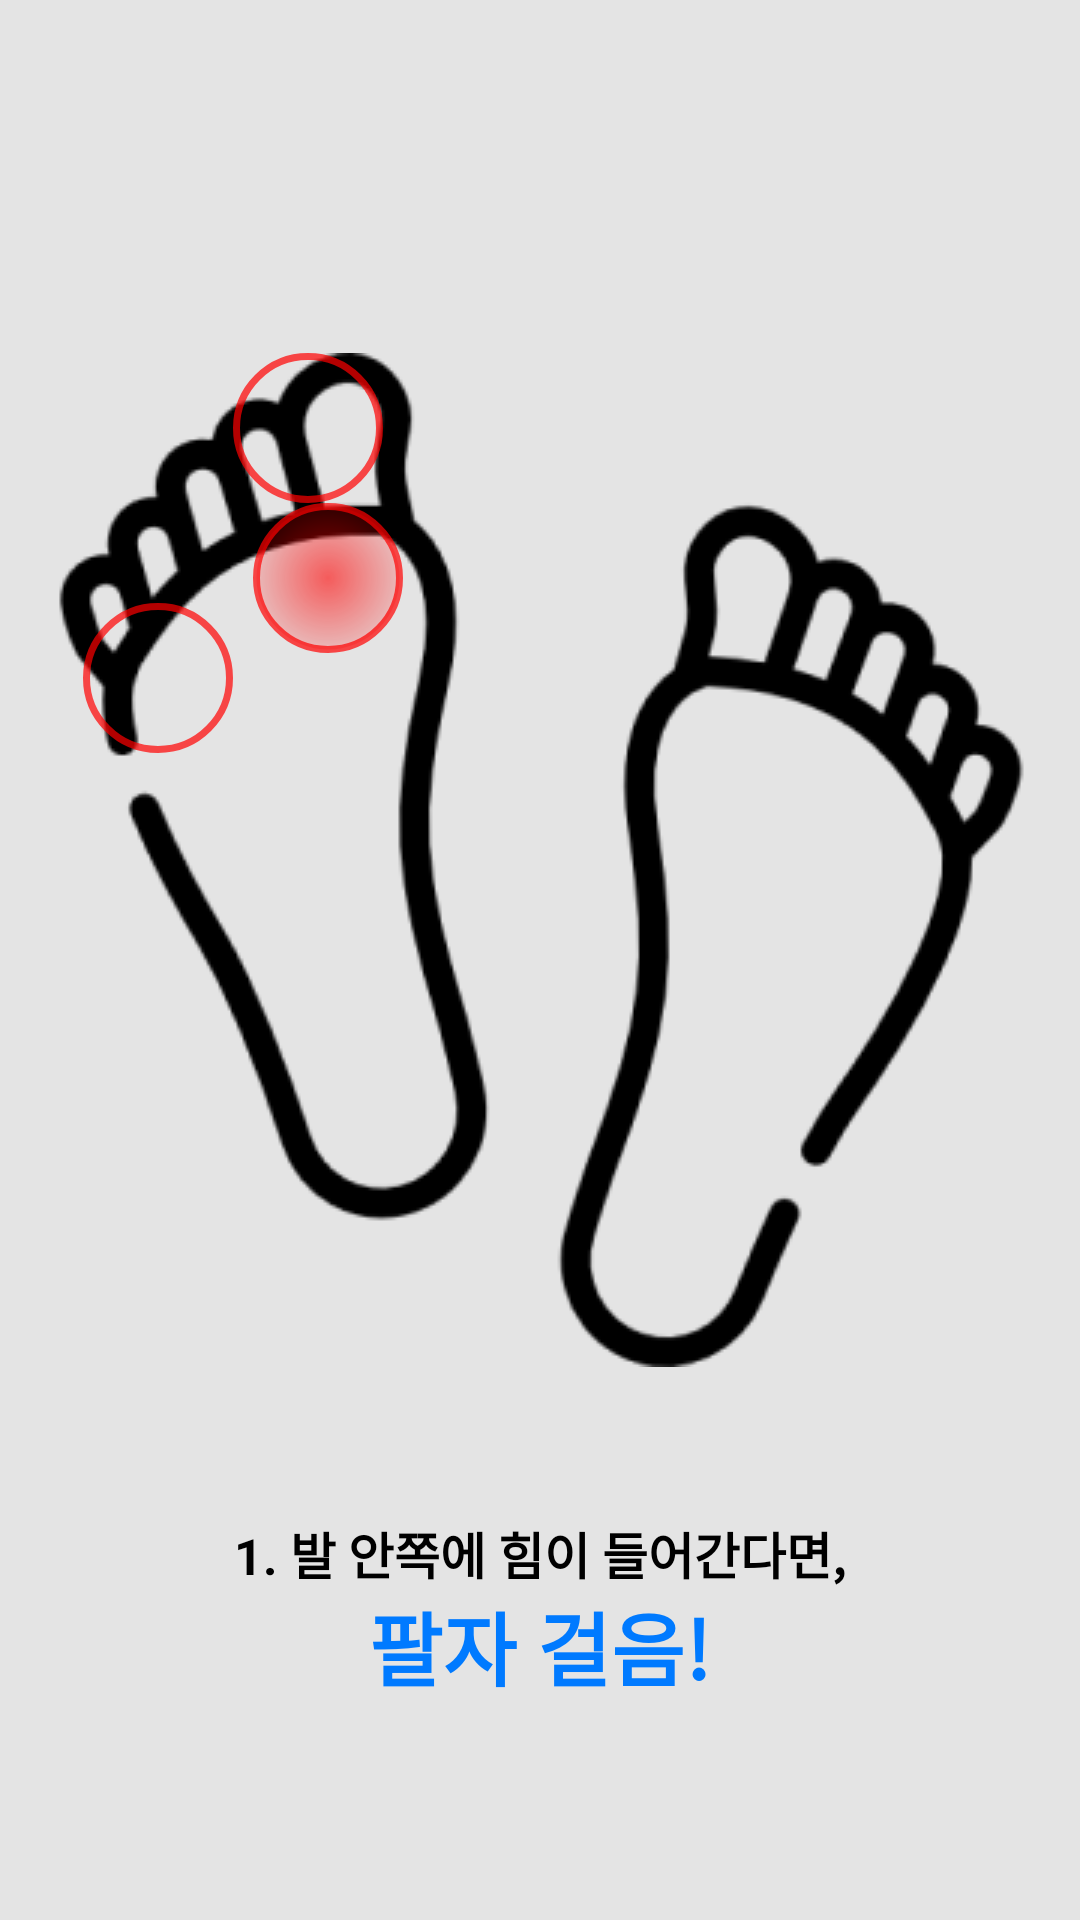

The Android layout XML behind this screen, and the referenced resources:
<!-- AndroidManifest.xml: application theme Mytheme -->
<!-- res/layout/fragment_tutorial_8.xml -->
<?xml version="1.0" encoding="utf-8"?>
<androidx.constraintlayout.widget.ConstraintLayout xmlns:android="http://schemas.android.com/apk/res/android"
    xmlns:app="http://schemas.android.com/apk/res-auto"
    xmlns:tools="http://schemas.android.com/tools"
    android:background="@color/tutorial_background"
    android:layout_width="match_parent"
    android:layout_height="match_parent">

    <ImageView
        android:id="@+id/tutorial_foot_iv"
        android:layout_width="wrap_content"
        android:layout_height="wrap_content"
        android:layout_marginBottom="200px"
        android:src="@drawable/tutorial_foot"
        app:layout_constraintBottom_toBottomOf="parent"
        app:layout_constraintEnd_toEndOf="parent"
        app:layout_constraintStart_toStartOf="parent"
        app:layout_constraintTop_toTopOf="parent" />

    <TextView
        android:layout_width="650px"
        android:layout_height="wrap_content"
        app:layout_constraintStart_toStartOf="parent"
        app:layout_constraintEnd_toEndOf="parent"
        app:layout_constraintTop_toBottomOf="@id/tutorial_foot_iv"
        android:layout_marginTop="150px"
        android:text="1. 발 안쪽에 힘이 들어간다면,"
        android:textSize="50px"
        android:textAlignment="center"
        android:textStyle="bold"
        android:textColor="@color/black"/>

    <TextView
        android:layout_width="650px"
        android:layout_height="wrap_content"
        app:layout_constraintStart_toStartOf="parent"
        app:layout_constraintEnd_toEndOf="parent"
        app:layout_constraintTop_toBottomOf="@id/tutorial_foot_iv"
        android:layout_marginTop="220px"
        android:text="팔자 걸음!"
        android:textSize="80px"
        android:textAlignment="center"
        android:textStyle="bold"
        android:textColor="@color/home_combo_perfect"/>

    <ImageView
        android:id="@+id/foot_left_circle_1_iv"
        android:layout_width="wrap_content"
        android:layout_height="wrap_content"
        app:layout_constraintStart_toStartOf="@id/tutorial_foot_iv"
        app:layout_constraintTop_toTopOf="@id/tutorial_foot_iv"
        android:layout_marginStart="200px"
        android:src="@drawable/follow_circle_default"
        />

    <ImageView
        android:id="@+id/foot_left_circle_2_iv"
        android:layout_width="wrap_content"
        android:layout_height="wrap_content"
        app:layout_constraintStart_toStartOf="@id/tutorial_foot_iv"
        app:layout_constraintTop_toTopOf="@id/tutorial_foot_iv"
        android:layout_marginStart="220px"
        android:layout_marginTop="150px"
        android:src="@drawable/follow_circle"
        />

    <ImageView
        android:id="@+id/foot_left_circle_3_iv"
        android:layout_width="wrap_content"
        android:layout_height="wrap_content"
        app:layout_constraintStart_toStartOf="@id/tutorial_foot_iv"
        app:layout_constraintTop_toTopOf="@id/tutorial_foot_iv"
        android:layout_marginTop="250px"
        android:layout_marginStart="50px"
        android:src="@drawable/follow_circle_default"
        />

</androidx.constraintlayout.widget.ConstraintLayout>
<!-- resources referenced by this layout -->
<resources>
  <color name="black">#FF000000</color>
  <color name="home_combo_perfect">#007AFF</color>
  <color name="tutorial_background">#B3D9D9D9</color>
  <!-- drawable follow_circle (drawable) -->
  <?xml version="1.0" encoding="utf-8"?>
  <shape xmlns:android="http://schemas.android.com/apk/res/android" android:shape="oval">
      <stroke android:color="@color/tutorial_circle" android:width="7px"/>
      <gradient
          android:startColor="#99FF0000"
          android:type="radial"
          android:gradientRadius="70%"
          />
      <size android:width="150px" android:height="150px"/>
  </shape>
  <!-- drawable follow_circle_default (drawable) -->
  <?xml version="1.0" encoding="utf-8"?>
  <shape xmlns:android="http://schemas.android.com/apk/res/android" android:shape="oval">
      <stroke android:color="@color/tutorial_circle" android:width="7px"/>
      <size android:width="150px" android:height="150px"/>
  </shape>
  <!-- drawable tutorial_foot: png bitmap (drawable, 17287 bytes) -->
  <style name="Mytheme" parent="Theme.MaterialComponents.DayNight.NoActionBar">
          
          <item name="android:windowTranslucentStatus">true</item>
          
          <item name="colorPrimary">@color/purple_500</item>
          <item name="colorPrimaryVariant">@color/purple_700</item>
          <item name="colorOnPrimary">@color/white</item>
          
          <item name="colorSecondary">@color/teal_200</item>
          <item name="colorSecondaryVariant">@color/teal_700</item>
          <item name="colorOnSecondary">@color/black</item>
          
          <item name="android:statusBarColor" tools:targetApi="l">?attr/colorPrimaryVariant</item>
          
      </style>
  <color name="tutorial_circle">#B3FF0000</color>
  <color name="purple_500">#FF6200EE</color>
  <color name="purple_700">#FF3700B3</color>
  <color name="white">#FFFFFFFF</color>
  <color name="teal_200">#FF03DAC5</color>
  <color name="teal_700">#FF018786</color>
</resources>
